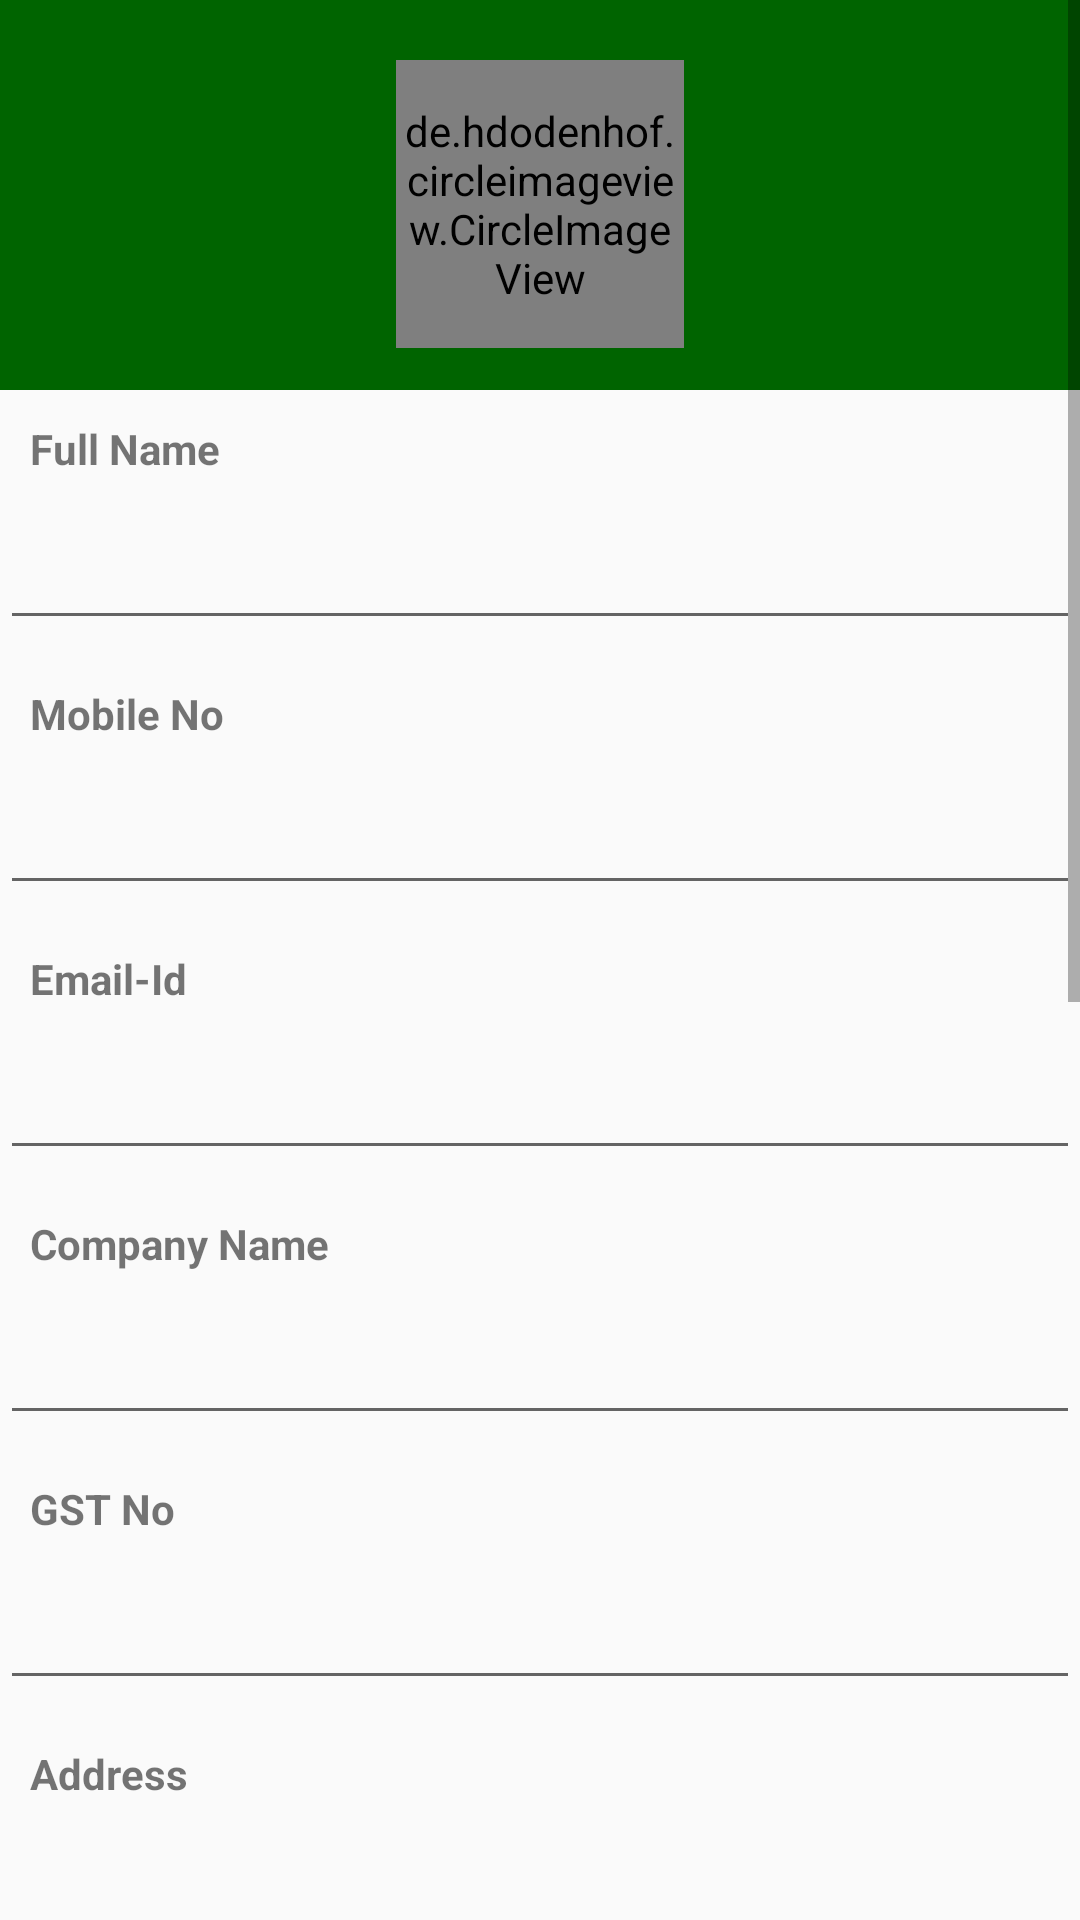

Android layout source for this screen:
<!-- AndroidManifest.xml: application theme AppTheme -->
<!-- res/layout/activity_profile.xml -->
<?xml version="1.0" encoding="utf-8"?>
<LinearLayout xmlns:android="http://schemas.android.com/apk/res/android"
    xmlns:app="http://schemas.android.com/apk/res-auto"
    xmlns:tools="http://schemas.android.com/tools"
    android:layout_width="match_parent"
    android:layout_height="match_parent"
    android:orientation="vertical"
    tools:context=".Activities.Profile">


    <ScrollView
        android:layout_width="match_parent"
        android:layout_height="match_parent">


        <LinearLayout
            android:layout_width="match_parent"
            android:layout_height="match_parent"
            android:orientation="vertical">

            <LinearLayout
                android:layout_width="match_parent"
                android:layout_height="130dp"
                android:background="@color/colorPrimaryDark"
                android:orientation="vertical">

                <RelativeLayout
                    android:layout_width="96dp"
                    android:layout_height="96dp"
                    android:layout_gravity="center"
                    android:layout_marginTop="20dp"
                    android:layout_marginBottom="10dp">

                    <de.hdodenhof.circleimageview.CircleImageView
                        android:id="@+id/prof_img"
                        android:layout_width="96dp"
                        android:layout_height="96dp"
                        android:layout_alignParentStart="true"
                        android:layout_gravity="center"
                        android:layout_marginStart="0dp"
                        android:src="@drawable/profile"
                        app:civ_border_color="#FF000000"
                        app:civ_border_width="1dp" />

                    <ImageView
                        android:id="@+id/imgCameraGallery"
                        android:layout_width="30dp"
                        android:layout_height="30dp"
                        android:layout_alignParentEnd="true"
                        android:layout_alignParentRight="true"
                        android:layout_alignParentBottom="true"
                        android:src="@drawable/camera_icon" />

                </RelativeLayout>


            </LinearLayout>

            <LinearLayout
                android:layout_width="match_parent"
                android:layout_height="match_parent"
                android:orientation="vertical">

                <TextView
                    android:layout_width="wrap_content"
                    android:layout_height="wrap_content"
                    android:padding="10dp"
                    android:text="Full Name"
                    android:textStyle="bold" />


                <EditText
                    android:id="@+id/et_name"
                    android:layout_width="match_parent"
                    android:layout_height="wrap_content"
                    android:clickable="true"
                    android:padding="10dp" />


                <TextView
                    android:layout_width="wrap_content"
                    android:layout_height="wrap_content"
                    android:layout_marginTop="@dimen/margin_5"
                    android:padding="10dp"
                    android:text="Mobile No"
                    android:textStyle="bold" />


                <EditText
                    android:id="@+id/et_mob"
                    android:layout_width="match_parent"
                    android:layout_height="wrap_content"
                    android:clickable="true"
                    android:inputType="phone"
                    android:maxLength="10"
                    android:padding="10dp" />


                <TextView

                    android:layout_width="wrap_content"
                    android:layout_height="wrap_content"
                    android:layout_marginTop="@dimen/margin_5"
                    android:padding="10dp"
                    android:text="Email-Id"
                    android:textStyle="bold" />


                <EditText
                    android:id="@+id/et_email"
                    android:layout_width="match_parent"
                    android:layout_height="wrap_content"
                    android:clickable="false"
                    android:focusable="false"
                    android:padding="10dp" />


                <TextView
                    android:layout_width="wrap_content"
                    android:layout_height="wrap_content"
                    android:layout_marginTop="@dimen/margin_5"
                    android:padding="10dp"
                    android:text="Company Name"
                    android:textStyle="bold" />


                <EditText
                    android:id="@+id/et_company_name"
                    android:layout_width="match_parent"
                    android:layout_height="wrap_content"
                    android:padding="10dp" />

                <TextView
                    android:layout_width="wrap_content"
                    android:layout_height="wrap_content"
                    android:layout_marginTop="@dimen/margin_5"
                    android:padding="10dp"
                    android:text="GST No"
                    android:textStyle="bold" />


                <EditText
                    android:id="@+id/et_gst_no"
                    android:layout_width="match_parent"
                    android:layout_height="wrap_content"
                    android:padding="10dp" />


                <TextView
                    android:layout_width="wrap_content"
                    android:layout_height="wrap_content"
                    android:layout_marginTop="@dimen/margin_5"
                    android:padding="10dp"
                    android:text="Address"
                    android:textStyle="bold" />


                <EditText
                    android:id="@+id/et_address"
                    android:layout_width="match_parent"
                    android:layout_height="wrap_content"
                    android:padding="10dp" />

                <TextView
                    android:layout_width="wrap_content"
                    android:layout_height="wrap_content"
                    android:layout_marginTop="@dimen/margin_5"
                    android:padding="10dp"
                    android:text="LandMark"
                    android:textStyle="bold" />


                <EditText
                    android:id="@+id/et_location"
                    android:layout_width="match_parent"
                    android:layout_height="wrap_content"
                    android:padding="10dp" />

                <TextView
                    android:layout_width="wrap_content"
                    android:layout_height="wrap_content"
                    android:layout_marginTop="@dimen/margin_5"
                    android:padding="10dp"
                    android:text="City"
                    android:textStyle="bold" />


                <EditText
                    android:id="@+id/et_city"
                    android:layout_width="match_parent"
                    android:layout_height="wrap_content"
                    android:padding="10dp" />

                <TextView
                    android:layout_width="wrap_content"
                    android:layout_height="wrap_content"
                    android:layout_marginTop="@dimen/margin_5"
                    android:padding="10dp"
                    android:text="PIN Code"
                    android:textStyle="bold" />


                <EditText
                    android:id="@+id/et_zip"
                    android:layout_width="match_parent"
                    android:layout_height="wrap_content"
                    android:inputType="number"
                    android:maxLength="6"
                    android:padding="10dp" />


                <TextView
                    android:layout_width="wrap_content"
                    android:layout_height="wrap_content"
                    android:layout_marginTop="@dimen/margin_5"
                    android:padding="10dp"
                    android:text="State"
                    android:textStyle="bold" />


                <EditText
                    android:id="@+id/et_state"
                    android:layout_width="match_parent"
                    android:layout_height="wrap_content"
                    android:padding="10dp" />


                <TextView
                    android:layout_width="wrap_content"
                    android:layout_height="wrap_content"
                    android:layout_marginTop="@dimen/margin_5"
                    android:padding="10dp"
                    android:text="Country"
                    android:textStyle="bold" />


                <EditText
                    android:id="@+id/et_country"
                    android:layout_width="match_parent"
                    android:layout_height="wrap_content"
                    android:padding="10dp" />


                <Button
                    android:id="@+id/button_update"
                    android:layout_width="match_parent"
                    android:layout_height="50dp"
                    android:layout_marginLeft="10dp"
                    android:layout_marginTop="20dp"
                    android:layout_marginRight="10dp"
                    android:layout_marginBottom="60dp"
                    android:background="@color/colorPrimary"
                    android:fontFamily="sans-serif-light"
                    android:text="Submit"
                    android:textAllCaps="false"
                    android:textColor="#FFF"
                    android:textSize="@dimen/textsize" />


            </LinearLayout>

        </LinearLayout>


    </ScrollView>


</LinearLayout>
<!-- resources referenced by this layout -->
<resources>
  <color name="colorPrimary">#006400</color>
  <color name="colorPrimaryDark">#006400</color>
  <dimen name="margin_5">5dp</dimen>
  <dimen name="textsize">15sp</dimen>
  <style name="AppTheme" parent="Theme.AppCompat.Light.NoActionBar">
  
          <item name="colorPrimary">@color/primary</item>
          <item name="colorPrimaryDark">@color/primary_dark</item>
          <item name="colorAccent">@color/colorAccent</item>
      </style>
  <color name="primary">#006400</color>
  <color name="primary_dark">#006400</color>
  <color name="colorAccent">#D81B60</color>
</resources>
